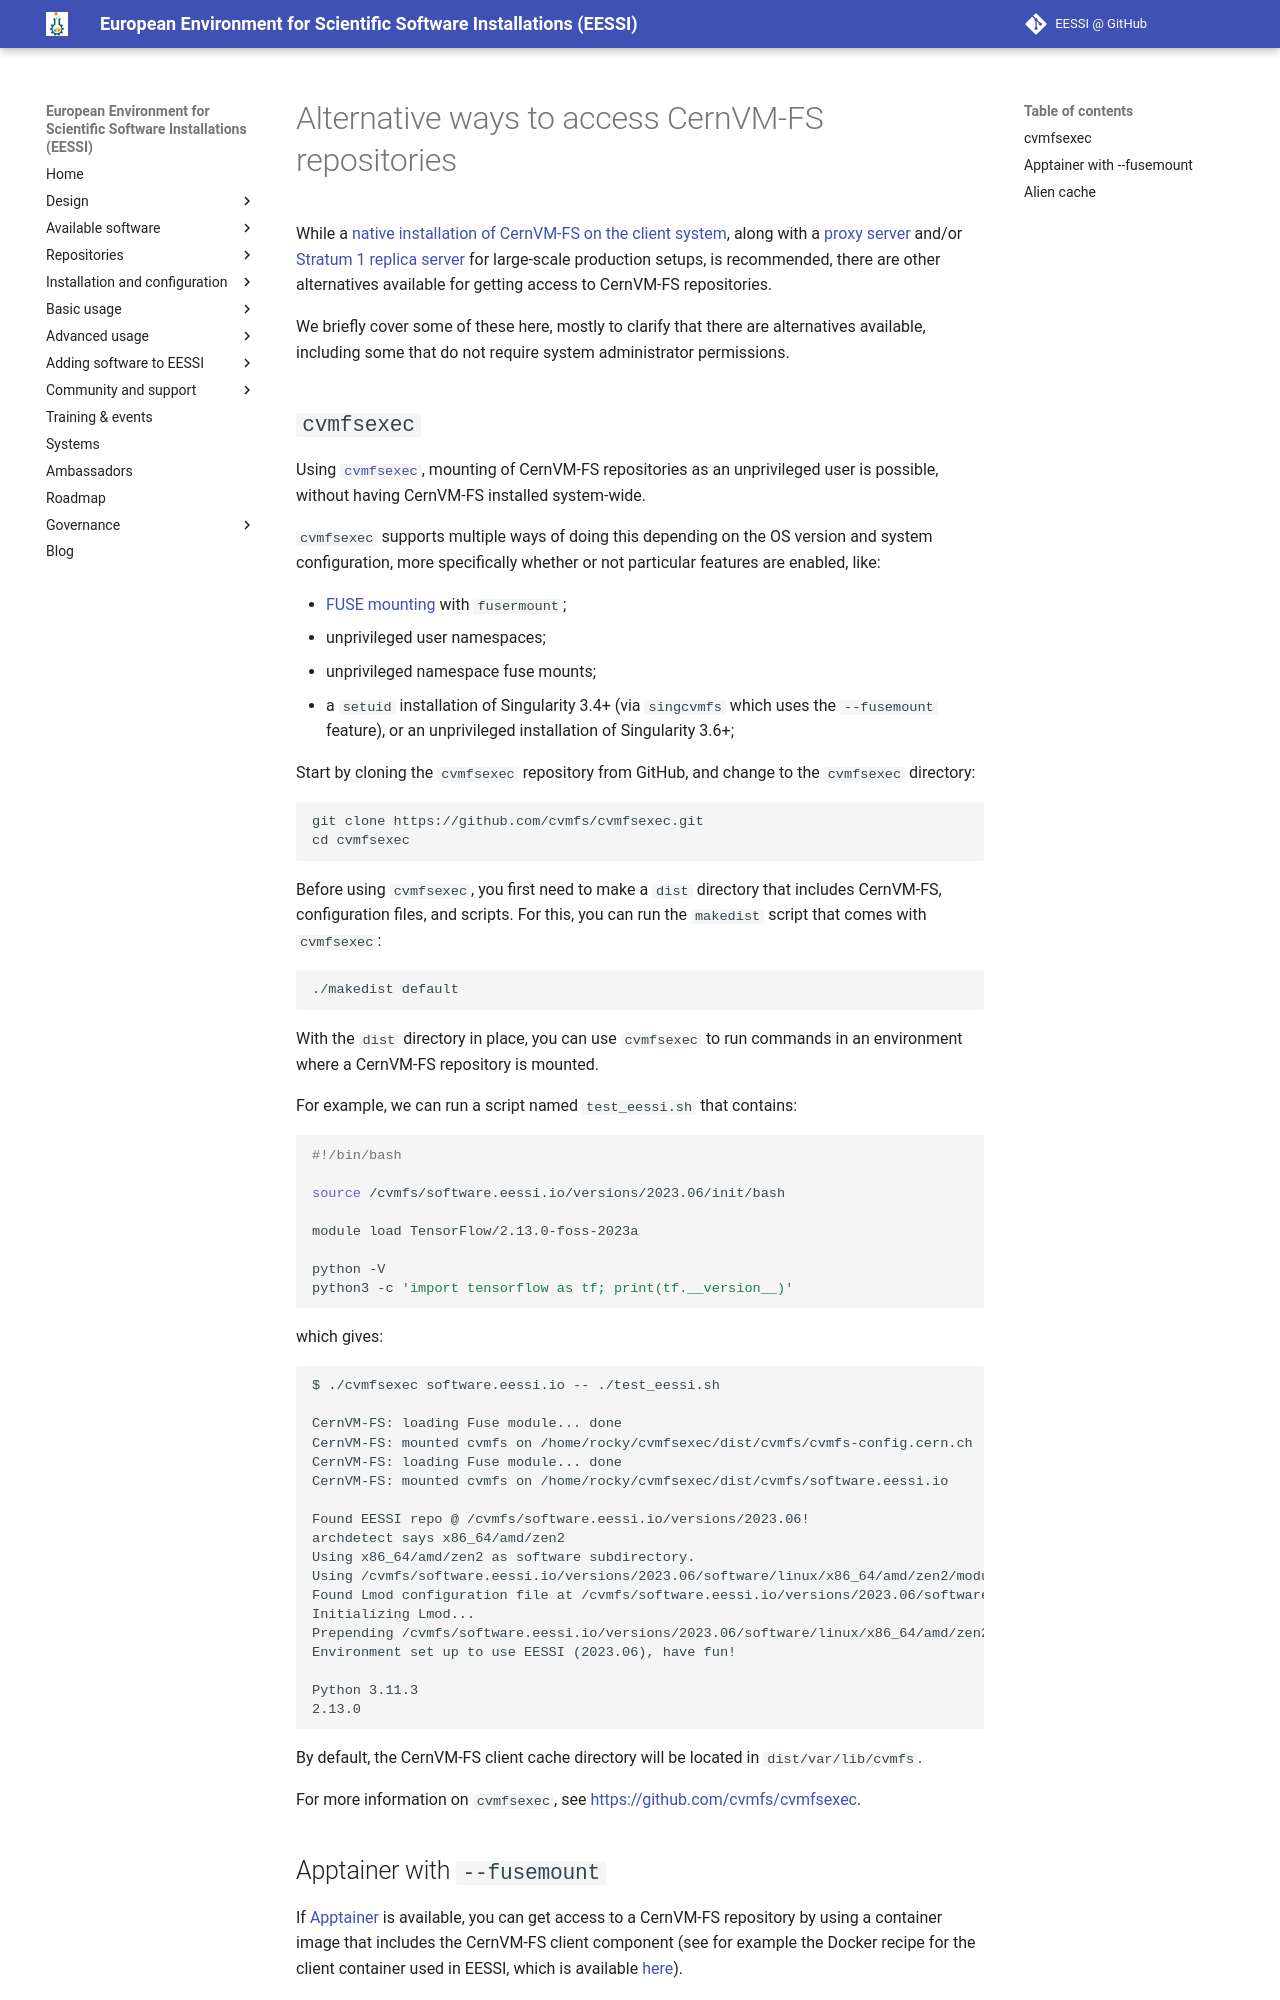

repository: EESSI/docs · page: training-events/2025/tutorial-best-practices-cvmfs-hpc/access/alternatives/index.html · generator: mkdocs

# Alternative ways to access CernVM-FS repositories

While a [native installation of CernVM-FS on the client system](client.md),
along with a [proxy server](proxy.md) and/or [Stratum 1 replica server](stratum1.md) for large-scale production setups,
is recommended, there are other alternatives available for getting access to CernVM-FS repositories.

We briefly cover some of these here, mostly to clarify that there are alternatives available,
including some that do not require system administrator permissions.

## `cvmfsexec`

Using [`cvmfsexec`](https://github.com/cvmfs/cvmfsexec), mounting of CernVM-FS repositories as
an unprivileged user is possible, without having CernVM-FS installed system-wide.

`cvmfsexec` supports multiple ways of doing this depending on the OS version and system configuration,
more specifically whether or not particular features are enabled, like:

* [FUSE mounting](https://www.kernel.org/doc/html/latest/filesystems/fuse.html) with `fusermount`;
* unprivileged user namespaces;
* unprivileged namespace fuse mounts;
* a `setuid` installation of Singularity 3.4+ (via `singcvmfs` which uses the `--fusemount` feature),
  or an unprivileged installation of Singularity 3.6+;

Start by cloning the `cvmfsexec` repository from GitHub, and change to the `cvmfsexec` directory:

```
git clone https://github.com/cvmfs/cvmfsexec.git
cd cvmfsexec
```

Before using `cvmfsexec`, you first need to make a `dist` directory that includes CernVM-FS, configuration files,
and scripts. For this, you can run the `makedist` script that comes with `cvmfsexec`:

```
./makedist default
```

With the `dist` directory in place, you can use `cvmfsexec` to run commands in an environment
where a CernVM-FS repository is mounted.

For example, we can run a script named `test_eessi.sh` that contains:

```shell
#!/bin/bash

source /cvmfs/software.eessi.io/versions/2023.06/init/bash

module load TensorFlow/2.13.0-foss-2023a

python -V
python3 -c 'import tensorflow as tf; print(tf.__version__)'
```

which gives:
```
$ ./cvmfsexec software.eessi.io -- ./test_eessi.sh

CernVM-FS: loading Fuse module... done
CernVM-FS: mounted cvmfs on /home/rocky/cvmfsexec/dist/cvmfs/cvmfs-config.cern.ch
CernVM-FS: loading Fuse module... done
CernVM-FS: mounted cvmfs on /home/rocky/cvmfsexec/dist/cvmfs/software.eessi.io

Found EESSI repo @ /cvmfs/software.eessi.io/versions/2023.06!
archdetect says x86_64/amd/zen2
Using x86_64/amd/zen2 as software subdirectory.
Using /cvmfs/software.eessi.io/versions/2023.06/software/linux/x86_64/amd/zen2/modules/all as the directory to be added to MODULEPATH.
Found Lmod configuration file at /cvmfs/software.eessi.io/versions/2023.06/software/linux/x86_64/amd/zen2/.lmod/lmodrc.lua
Initializing Lmod...
Prepending /cvmfs/software.eessi.io/versions/2023.06/software/linux/x86_64/amd/zen2/modules/all to $MODULEPATH...
Environment set up to use EESSI (2023.06), have fun!

Python 3.11.3
2.13.0
```

By default, the CernVM-FS client cache directory will be located in `dist/var/lib/cvmfs`.

For more information on `cvmfsexec`, see <https://github.com/cvmfs/cvmfsexec>.
